Image classification data set "processed_dataset" (Aditya-4alias/AstroClassExtended on GitHub). Class labels (3): anomaly, elliptical galaxy, spiral galaxy.

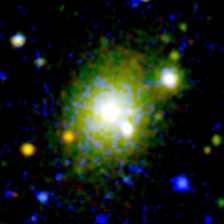
Label: elliptical galaxy

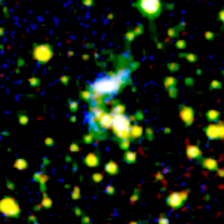
Label: anomaly

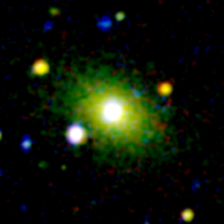
Label: elliptical galaxy

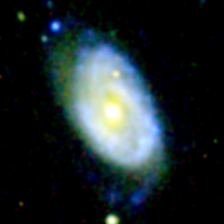
Label: spiral galaxy

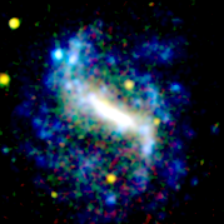
Label: spiral galaxy

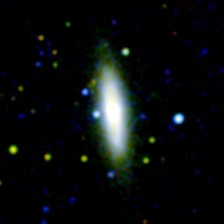
Label: spiral galaxy
